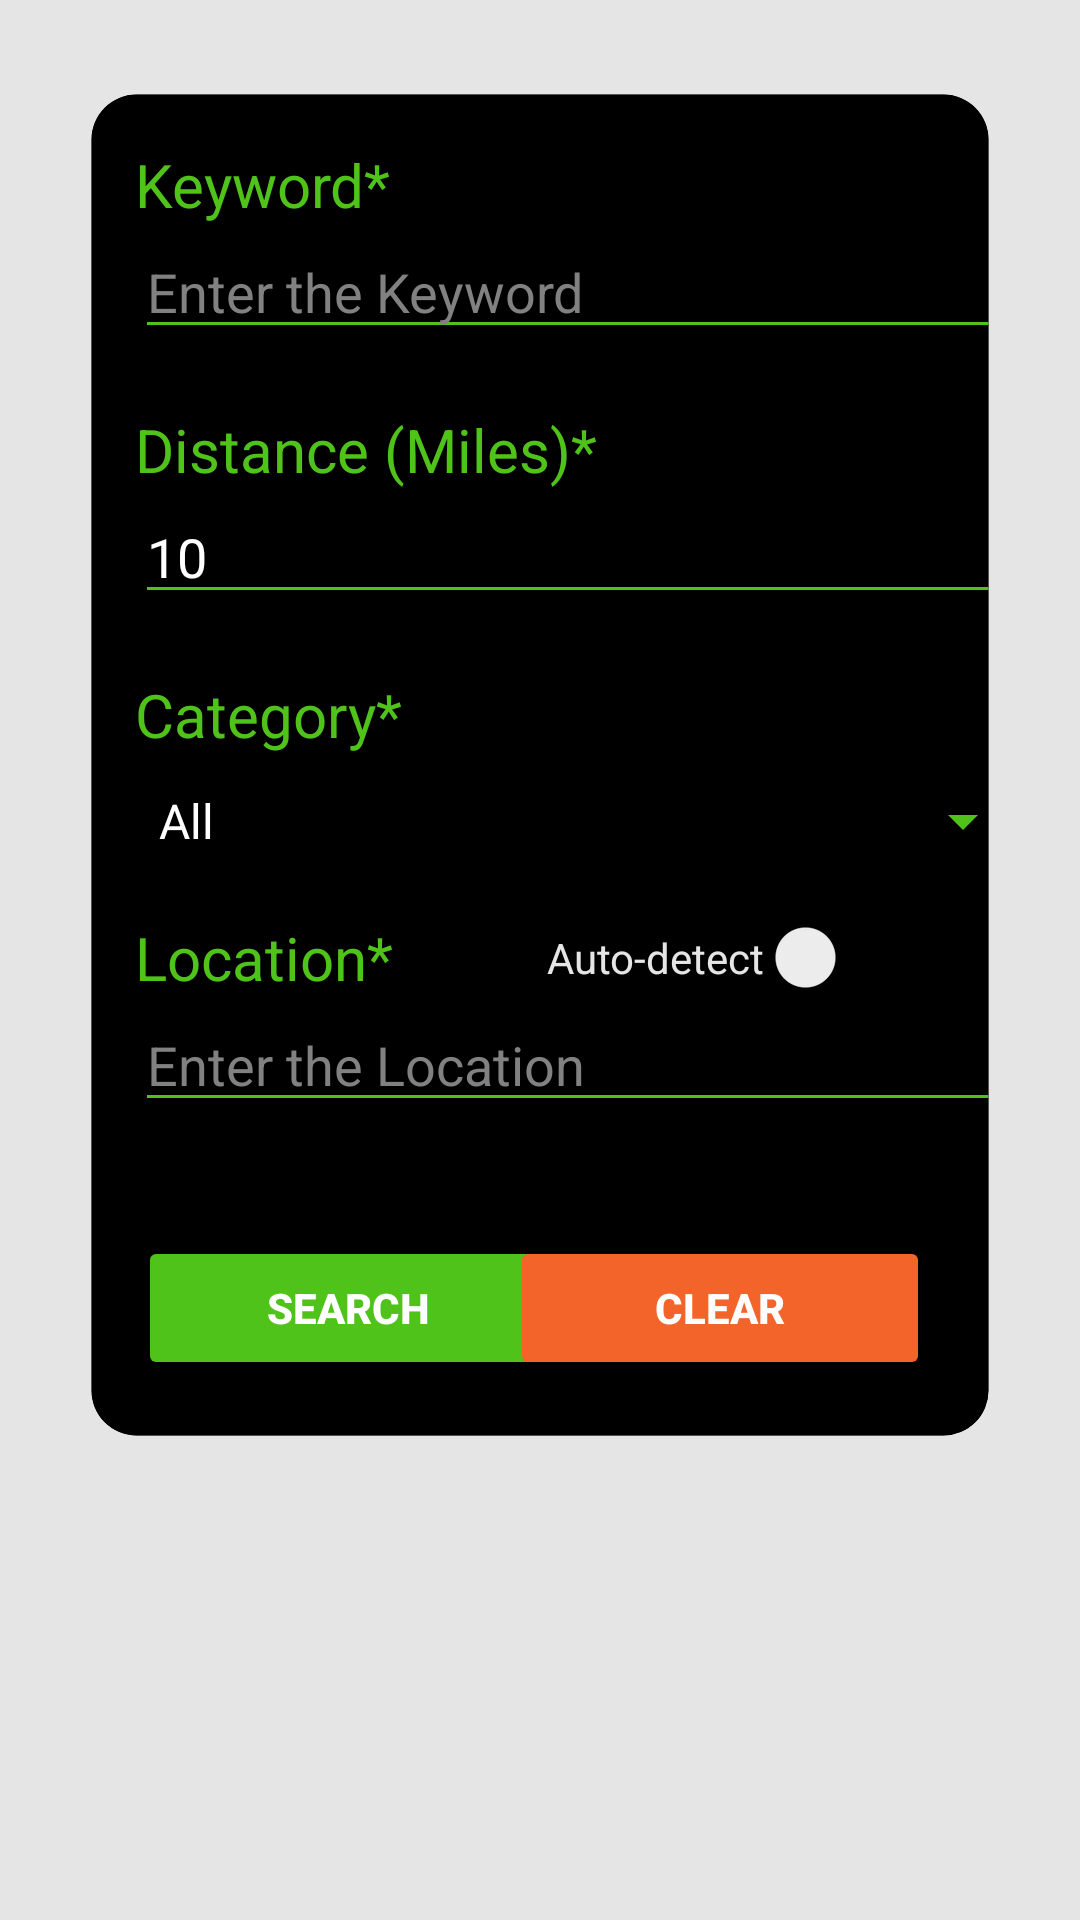

Android layout source for this screen:
<!-- AndroidManifest.xml: application theme Theme.HW9Attempt4 -->
<!-- res/layout/fragment_search_tab.xml -->
<?xml version="1.0" encoding="utf-8"?>
<androidx.constraintlayout.widget.ConstraintLayout xmlns:android="http://schemas.android.com/apk/res/android"
    xmlns:app="http://schemas.android.com/apk/res-auto"
    xmlns:tools="http://schemas.android.com/tools"
    android:id="@+id/searchContainer"
    android:layout_width="match_parent"
    android:layout_height="fill_parent"
    android:background="@color/grey"
    android:paddingTop="30dp">

    <ProgressBar
        android:id="@+id/searchProgress"
        style="?android:attr/progressBarStyle"
        android:layout_width="wrap_content"
        android:layout_height="wrap_content"
        android:indeterminate="true"
        android:indeterminateOnly="true"
        android:visibility="invisible"
        app:layout_constraintBottom_toBottomOf="parent"
        app:layout_constraintEnd_toEndOf="parent"
        app:layout_constraintStart_toStartOf="parent"
        app:layout_constraintTop_toTopOf="parent" />

    <androidx.constraintlayout.widget.ConstraintLayout
        android:id="@+id/searchContainerChild"
        android:layout_width="0dp"
        android:layout_height="450dp"
        android:layout_marginStart="29dp"
        android:layout_marginEnd="29dp"
        android:background="@drawable/black_background"
        android:clipToOutline="true"
        android:paddingBottom="20dp"
        android:visibility="visible"
        app:circularflow_radiusInDP="20dp"
        app:layout_constraintEnd_toEndOf="parent"
        app:layout_constraintStart_toStartOf="parent"
        app:layout_constraintTop_toTopOf="parent">

        <AutoCompleteTextView
            android:id="@+id/keywordInput"
            android:layout_width="302dp"
            android:layout_height="wrap_content"
            android:layout_weight="1"
            android:backgroundTint="@color/green"
            android:ems="10"
            android:hint="Enter the Keyword"
            android:inputType="textPersonName"
            android:popupBackground="@color/black"
            android:textColor="@color/white"
            android:textColorHint="#818181"
            app:layout_constraintStart_toStartOf="@+id/keywordText"
            app:layout_constraintTop_toBottomOf="@+id/keywordText" />

        <EditText
            android:id="@+id/locationInput"
            android:layout_width="302dp"
            android:layout_height="wrap_content"
            android:layout_weight="1"
            android:backgroundTint="@color/green"
            android:ems="10"
            android:hint="Enter the Location"
            android:inputType="textPersonName"
            android:textColor="@color/white"
            android:textColorHint="#818181"
            app:layout_constraintStart_toStartOf="@+id/keywordText4"
            app:layout_constraintTop_toBottomOf="@+id/keywordText4" />

        <EditText
            android:id="@+id/distanceInput"
            android:layout_width="302dp"
            android:layout_height="wrap_content"
            android:layout_weight="1"
            android:backgroundTint="@color/green"
            android:ems="10"
            android:inputType="textPersonName"
            android:text="10"
            android:textColor="@color/white"
            android:textColorHint="@color/white"
            app:layout_constraintStart_toStartOf="@+id/keywordText2"
            app:layout_constraintTop_toBottomOf="@+id/keywordText2" />

        <TextView
            android:id="@+id/keywordText"
            android:layout_width="wrap_content"
            android:layout_height="wrap_content"
            android:layout_marginStart="15dp"
            android:layout_marginTop="17dp"
            android:text="Keyword*"
            android:textColor="@color/green"
            android:textSize="20sp"
            app:layout_constraintStart_toStartOf="parent"
            app:layout_constraintTop_toTopOf="parent" />

        <TextView
            android:id="@+id/keywordText3"
            android:layout_width="wrap_content"
            android:layout_height="wrap_content"
            android:layout_marginTop="20dp"
            android:text="Category*"
            android:textColor="@color/green"
            android:textSize="20sp"
            app:layout_constraintStart_toStartOf="@+id/distanceInput"
            app:layout_constraintTop_toBottomOf="@+id/distanceInput" />

        <TextView
            android:id="@+id/keywordText4"
            android:layout_width="wrap_content"
            android:layout_height="wrap_content"
            android:layout_marginTop="20dp"
            android:text="Location*"
            android:textColor="@color/green"
            android:textSize="20sp"
            app:layout_constraintStart_toStartOf="@+id/categorySpinner"
            app:layout_constraintTop_toBottomOf="@+id/categorySpinner" />

        <TextView
            android:id="@+id/keywordText2"
            android:layout_width="wrap_content"
            android:layout_height="wrap_content"
            android:layout_marginTop="20dp"
            android:text="Distance (Miles)*"
            android:textColor="@color/green"
            android:textSize="20sp"
            app:layout_constraintStart_toStartOf="@+id/keywordInput"
            app:layout_constraintTop_toBottomOf="@+id/keywordInput" />

        <Button
            android:id="@+id/searchButton"
            android:layout_width="140dp"
            android:layout_height="wrap_content"
            android:layout_marginStart="16dp"
            android:backgroundTint="@color/green"
            android:clickable="true"
            android:text="Search"
            android:textColor="@color/white"
            android:textStyle="bold"
            app:cornerRadius="10dp"
            app:layout_constraintBottom_toBottomOf="parent"
            app:layout_constraintStart_toStartOf="parent" />

        <Button
            android:id="@+id/clearButton"
            android:layout_width="140dp"
            android:layout_height="wrap_content"
            android:layout_marginEnd="20dp"
            android:backgroundTint="#F3642B"
            android:clickable="true"
            android:text="Clear"
            android:textColor="@color/white"
            android:textStyle="bold"
            app:cornerRadius="10dp"
            app:layout_constraintBottom_toBottomOf="@+id/searchButton"
            app:layout_constraintEnd_toEndOf="parent" />

        <Spinner
            android:id="@+id/categorySpinner"
            android:layout_width="300dp"
            android:layout_height="wrap_content"
            android:layout_marginTop="10dp"
            android:backgroundTint="@color/green"
            android:entries="@array/categories"
            android:popupBackground="@color/black"
            android:spinnerMode="dropdown"
            android:theme="@style/spinnerTheme"
            app:layout_constraintStart_toStartOf="@+id/keywordText3"
            app:layout_constraintTop_toBottomOf="@+id/keywordText3" />

        <Switch
            android:id="@+id/autoDetect"
            android:layout_width="wrap_content"
            android:layout_height="wrap_content"
            android:layout_marginEnd="21dp"
            android:text="Auto-detect"
            android:textColor="@color/grey"
            app:layout_constraintEnd_toEndOf="parent"
            app:layout_constraintTop_toTopOf="@+id/keywordText4" />

    </androidx.constraintlayout.widget.ConstraintLayout>

</androidx.constraintlayout.widget.ConstraintLayout>
<!-- resources referenced by this layout -->
<resources>
  <string-array name="categories">
          <item>All</item>
          <item>Music</item>
          <item>Sports</item>
          <item>Arts &amp; Theatre</item>
          <item>Film</item>
          <item>Miscellaneous</item>
      </string-array>
  <color name="black">#FF000000</color>
  <color name="green">#50C31B</color>
  <color name="grey">#E5E5E5</color>
  <color name="white">#FFFFFFFF</color>
  <!-- drawable black_background (drawable) -->
  <?xml version="1.0" encoding="utf-8"?>
  <shape xmlns:android="http://schemas.android.com/apk/res/android">
      <stroke android:width="3dp"
          android:color="#ff000000"
          />
  
      <padding android:left="1dp"
          android:top="1dp"
          android:right="1dp"
          android:bottom="1dp"
          />
      <solid android:color="@color/black"/>
  
  
      <corners android:bottomRightRadius="15dp" android:bottomLeftRadius="15dp"
          android:topLeftRadius="15dp" android:topRightRadius="15dp"/>
  </shape>
  <style name="spinnerTheme">
          <item name="android:textColor">@color/white</item>
          <item name="android:background">@color/black</item>
      </style>
  <style name="Theme.HW9Attempt4" parent="Theme.MaterialComponents.DayNight.DarkActionBar">
          
          <item name="colorPrimary">@color/darkGrey</item>
          <item name="colorPrimaryVariant">@color/black</item>
          <item name="colorOnPrimary">@color/white</item>
          
          <item name="colorSecondary">@color/green</item>
          <item name="colorSecondaryVariant">@color/green</item>
          <item name="colorOnSecondary">@color/green</item>
          
          <item name="android:statusBarColor">?attr/colorPrimaryVariant</item>
          
  
  
  
  
          <item name="android:textColorPrimary">@color/green</item>
          <item name="titleTextColor">@color/green</item>
          <item name="android:windowSplashScreenBackground">@color/darkGrey</item>
          <item name="android:windowSplashScreenAnimatedIcon">@mipmap/responsive_icon_round</item>
  
  
  
          <item name="android:textColor">@color/green</item>
  
  
  
  
  
      </style>
  <color name="darkGrey">#242424</color>
</resources>
